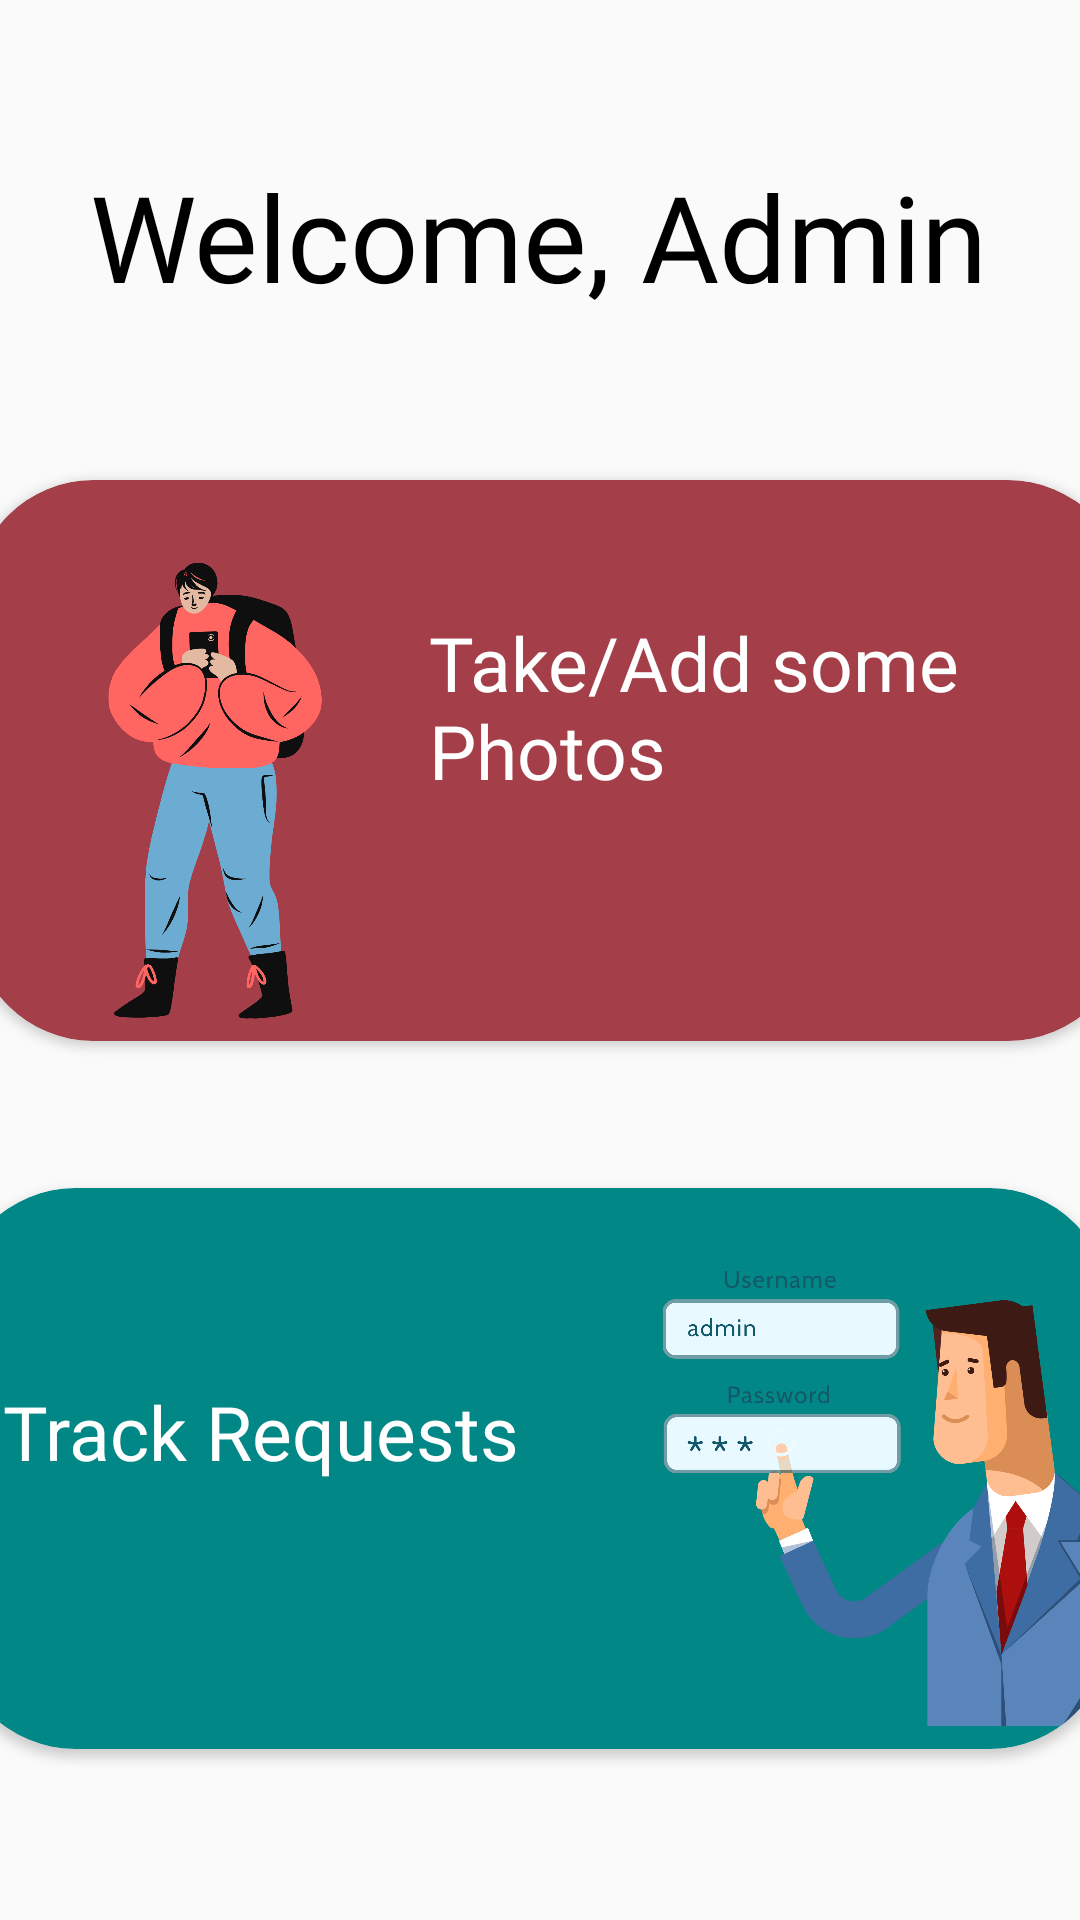

Reconstruct the res/layout file that produces this screen, plus the resources it refers to.
<!-- AndroidManifest.xml: application theme Theme.CatchyCareCarpentry -->
<!-- res/layout/activity_dashboard_intro.xml -->
<?xml version="1.0" encoding="utf-8"?>

<androidx.constraintlayout.widget.ConstraintLayout xmlns:android="http://schemas.android.com/apk/res/android"
    xmlns:app="http://schemas.android.com/apk/res-auto"
    xmlns:tools="http://schemas.android.com/tools"
    android:layout_width="match_parent"
    android:layout_height="match_parent"
    tools:context=".ui.DashboardIntro"
    android:background="@drawable/bgggg6"
    >


    <TextView
        android:id="@+id/textView4"
        android:layout_width="wrap_content"
        android:layout_height="wrap_content"
        android:layout_marginTop="52dp"
        android:text="Welcome, Admin"
        android:fontFamily="@font/arvo_bold"

        android:textSize="40dp"
        android:textColor="@color/black"
        app:layout_constraintEnd_toEndOf="parent"
        app:layout_constraintHorizontal_bias="0.497"
        app:layout_constraintStart_toStartOf="parent"
        app:layout_constraintTop_toTopOf="parent" />

    <TextView
        android:id="@+id/signOutDashBoard"
        android:layout_width="wrap_content"
        android:layout_height="wrap_content"
        android:layout_marginTop="692dp"
        android:layout_marginEnd="24dp"
        android:background="@color/teal_700"
        android:drawableRight="@drawable/ic_baseline_login_24"
        android:drawablePadding="5dp"
        android:paddingLeft="10dp"
        android:paddingTop="5dp"
        android:paddingEnd="10dp"
        android:paddingBottom="5dp"
        android:text="Signout"
        android:textColor="@color/WhiteSmoke"
        android:textSize="16sp"
        app:layout_constraintEnd_toEndOf="parent"
        app:layout_constraintTop_toTopOf="parent" />

    <androidx.cardview.widget.CardView
        android:id="@+id/cardView"
        android:layout_width="385dp"
        android:layout_height="187dp"
        android:layout_marginTop="160dp"
        android:backgroundTint="@color/Pink"
        app:layout_constraintEnd_toEndOf="parent"
        app:layout_constraintHorizontal_bias="0.384"
        app:layout_constraintStart_toStartOf="parent"
        app:layout_constraintTop_toTopOf="parent"
        app:cardCornerRadius="40dp"
        android:onClick="addPhoto"
        >

        <androidx.constraintlayout.widget.ConstraintLayout
            android:layout_width="match_parent"
            android:layout_height="wrap_content">

            <ImageView
                android:id="@+id/imageView8"
                android:layout_width="152dp"
                android:layout_height="207dp"
                android:src="@drawable/cam"
                app:layout_constraintStart_toStartOf="parent"
                app:layout_constraintTop_toTopOf="parent" />

            <TextView
                android:id="@+id/textView12"
                android:layout_width="217dp"
                android:layout_height="98dp"
                android:layout_marginStart="152dp"
                android:fontFamily="@font/arvo_bold"
                android:text="Take/Add some Photos"
                android:textColor="@color/white"
                android:textSize="25dp"
                app:layout_constraintBottom_toBottomOf="parent"
                app:layout_constraintStart_toStartOf="parent"
                app:layout_constraintTop_toTopOf="parent"
                app:layout_constraintVertical_bias="0.494" />
        </androidx.constraintlayout.widget.ConstraintLayout>

    </androidx.cardview.widget.CardView>

    <androidx.cardview.widget.CardView
        android:id="@+id/cardView2"
        android:layout_width="385dp"
        android:layout_height="187dp"
        android:layout_marginTop="396dp"
        android:backgroundTint="@color/teal_700"
        app:layout_constraintEnd_toEndOf="parent"
        app:layout_constraintHorizontal_bias="0.615"
        app:layout_constraintStart_toStartOf="parent"
        app:cardCornerRadius="40dp"
android:onClick="dashboard"
        app:layout_constraintTop_toTopOf="parent">

        <androidx.constraintlayout.widget.ConstraintLayout
            android:layout_width="407dp"
            android:layout_height="wrap_content">

            <TextView
                android:id="@+id/textView13"
                android:layout_width="wrap_content"
                android:layout_height="wrap_content"
                android:layout_marginStart="16dp"
                android:fontFamily="@font/arvo_bold"
                android:text="Track Requests"
                android:textColor="@color/white"

                android:textSize="25dp"
                app:layout_constraintBottom_toBottomOf="parent"
                app:layout_constraintStart_toStartOf="parent"
                app:layout_constraintTop_toTopOf="parent"
                app:layout_constraintVertical_bias="0.419" />

            <ImageView
                android:id="@+id/imageView7"
                android:layout_width="152dp"
                android:layout_height="207dp"
                android:layout_marginStart="236dp"
                android:src="@drawable/admin"
                app:layout_constraintStart_toStartOf="parent"
                app:layout_constraintTop_toTopOf="parent" />
        </androidx.constraintlayout.widget.ConstraintLayout>

    </androidx.cardview.widget.CardView>
</androidx.constraintlayout.widget.ConstraintLayout>
<!-- resources referenced by this layout -->
<resources>
  <color name="Pink">#A43F49</color>
  <color name="WhiteSmoke">#E2EAED</color>
  <color name="black">#FF000000</color>
  <color name="teal_700">#FF018786</color>
  <color name="white">#FFFFFFFF</color>
  <!-- drawable admin: png bitmap (drawable, 144204 bytes) -->
  <!-- drawable cam: png bitmap (drawable, 99048 bytes) -->
  <!-- drawable ic_baseline_login_24 (drawable) -->
  <vector xmlns:android="http://schemas.android.com/apk/res/android"
      android:width="24dp"
      android:height="24dp"
      android:viewportWidth="24"
      android:viewportHeight="24"
      android:tint="@color/WhiteSmoke">
    <path
        android:fillColor="@android:color/white"
        android:pathData="M11,7L9.6,8.4l2.6,2.6H2v2h10.2l-2.6,2.6L11,17l5,-5L11,7zM20,19h-8v2h8c1.1,0 2,-0.9 2,-2V5c0,-1.1 -0.9,-2 -2,-2h-8v2h8V19z"/>
  </vector>
  <style name="Theme.CatchyCareCarpentry" parent="Theme.AppCompat.DayNight.NoActionBar">
          
          <item name="colorPrimary">@color/purple_500</item>
          <item name="colorPrimaryVariant">#161616</item>
          <item name="colorOnPrimary">@color/white</item>
          
          <item name="colorSecondary">@color/teal_200</item>
          <item name="colorSecondaryVariant">@color/teal_700</item>
          <item name="colorOnSecondary">@color/black</item>
          
          <item name="android:statusBarColor" tools:targetApi="l">?attr/colorPrimaryVariant</item>
          
          <item name="android:windowContentTransitions">true</item>
      </style>
  <color name="purple_500">#FF6200EE</color>
  <color name="teal_200">#FF03DAC5</color>
</resources>
